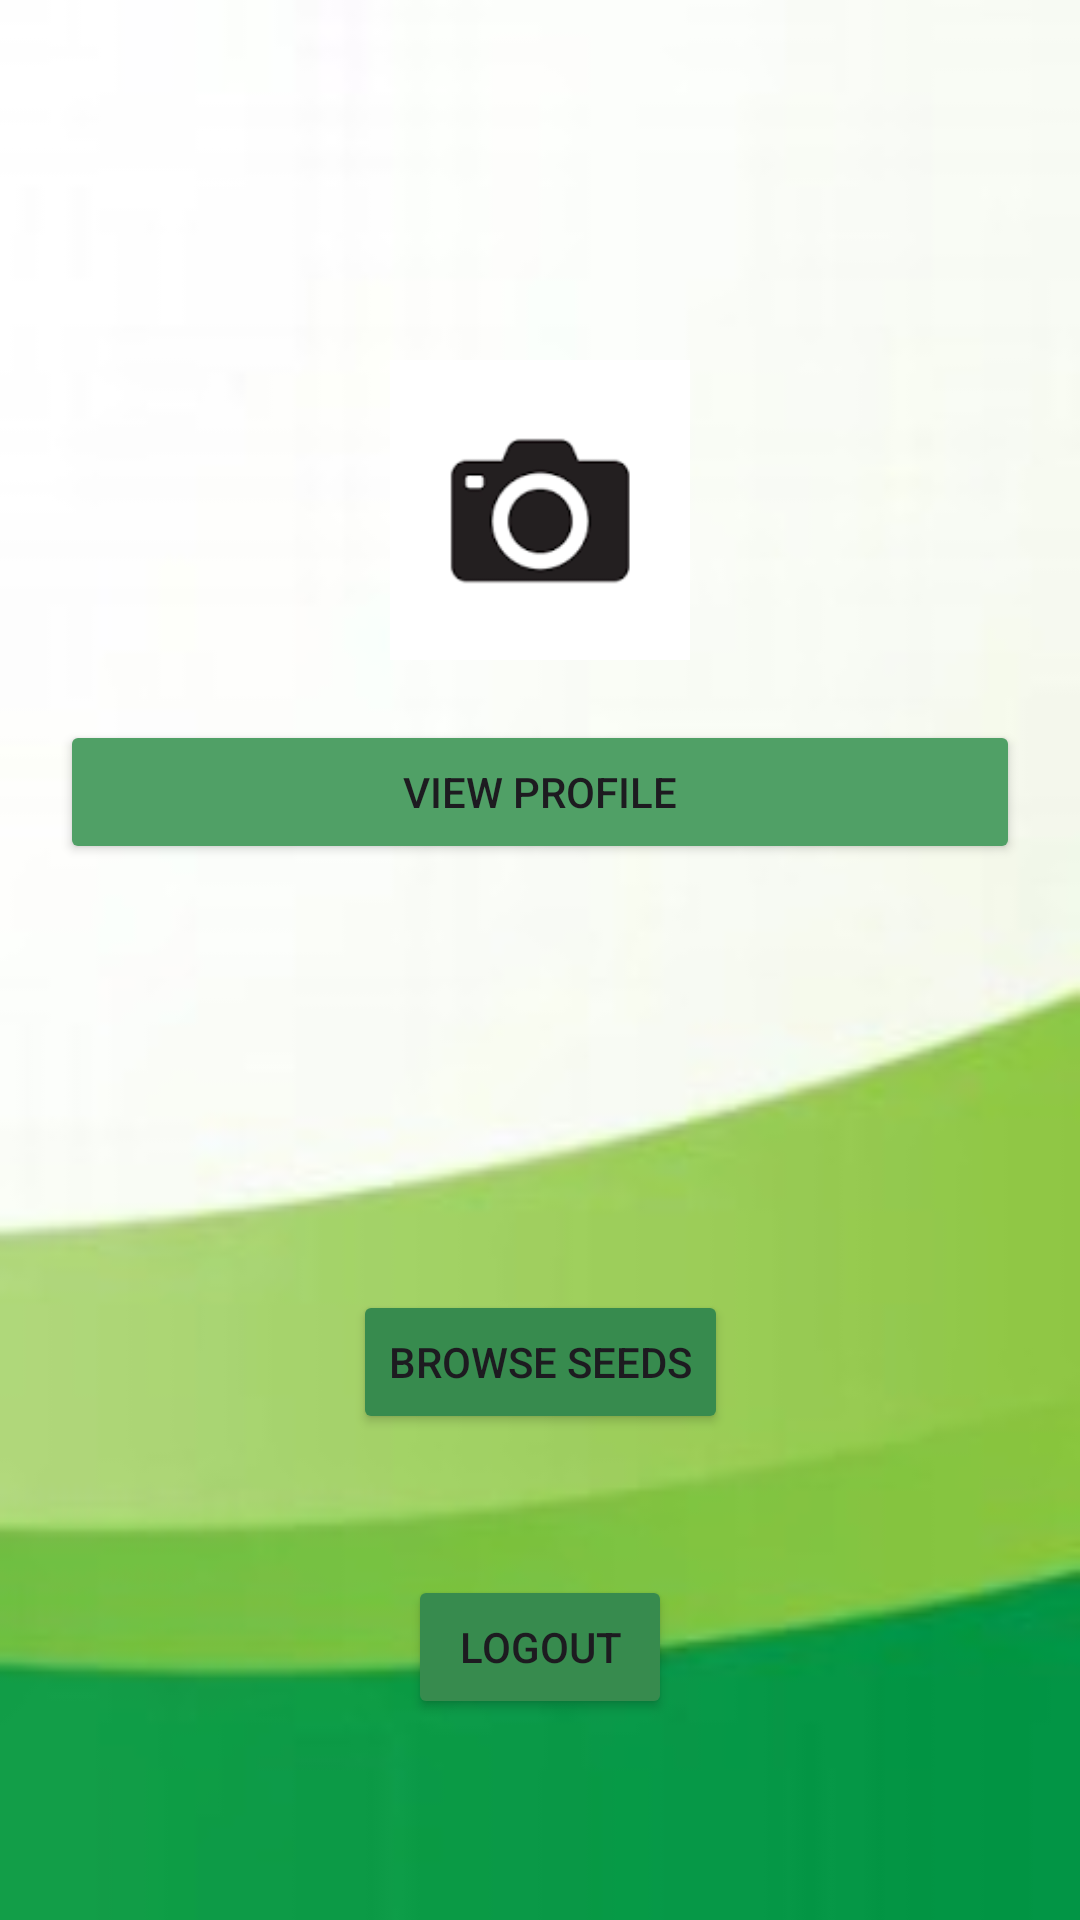

Here is an Android app screen rendered from its layout file. Give the layout XML and the strings, colors and styles it references.
<!-- AndroidManifest.xml: application theme Theme.SocialConnectvity -->
<!-- res/layout/sidebar_layout.xml -->
<?xml version="1.0" encoding="utf-8"?>
<androidx.constraintlayout.widget.ConstraintLayout xmlns:android="http://schemas.android.com/apk/res/android"
    android:layout_width="250dp"
    android:layout_height="match_parent"
    xmlns:app="http://schemas.android.com/apk/res-auto"
    android:background="@drawable/sb2"
    android:padding="20dp">

    <ImageView
        android:id="@+id/sidebarProfileImage"
        android:layout_width="100dp"
        android:layout_height="100dp"
        android:scaleType="centerCrop"
        android:layout_marginTop="100dp"
        android:src="@drawable/ic_camera"
        app:layout_constraintTop_toTopOf="parent"
        app:layout_constraintStart_toStartOf="parent"
        app:layout_constraintEnd_toEndOf="parent"
        app:layout_constraintHorizontal_bias="0.5" />

    <Button
        android:id="@+id/changeProfilePictureButton"
        android:layout_width="match_parent"
        android:layout_height="wrap_content"
        android:text="View Profile"
        android:backgroundTint="#50A066"
        android:layout_marginTop="20dp"
        app:layout_constraintTop_toBottomOf="@id/sidebarProfileImage"
        app:layout_constraintStart_toStartOf="parent"
        app:layout_constraintEnd_toEndOf="parent"
        app:layout_constraintHorizontal_bias="0.5" />

    <Button
        android:id="@+id/browseSeeds"
        android:layout_width="wrap_content"
        android:layout_height="wrap_content"
        android:text="Browse Seeds"
        android:backgroundTint="#378b4e"
        app:layout_constraintTop_toBottomOf="@id/changeProfilePictureButton"
        app:layout_constraintStart_toStartOf="parent"
        app:layout_constraintEnd_toEndOf="parent"
        app:layout_constraintHorizontal_bias="0.5"
        app:layout_constraintBottom_toBottomOf="parent" />
    <Button
        android:id="@+id/logoutButton"
        android:layout_width="wrap_content"
        android:layout_height="wrap_content"
        android:text="Logout"
        android:backgroundTint="#378b4e"
        app:layout_constraintTop_toBottomOf="@id/browseSeeds"
        app:layout_constraintStart_toStartOf="parent"
        app:layout_constraintEnd_toEndOf="parent"
        app:layout_constraintHorizontal_bias="0.5"
        app:layout_constraintBottom_toBottomOf="parent" />

</androidx.constraintlayout.widget.ConstraintLayout>
<!-- resources referenced by this layout -->
<resources>
  <!-- drawable ic_camera: png bitmap (drawable, 1252 bytes) -->
  <!-- drawable sb2: jpg bitmap (drawable, 4062 bytes) -->
  <style name="Theme.SocialConnectvity" parent="Base.Theme.SocialConnectvity">
          
      </style>
  <style name="Base.Theme.SocialConnectvity" parent="Theme.Material3.DayNight.NoActionBar">
          
      </style>
</resources>
